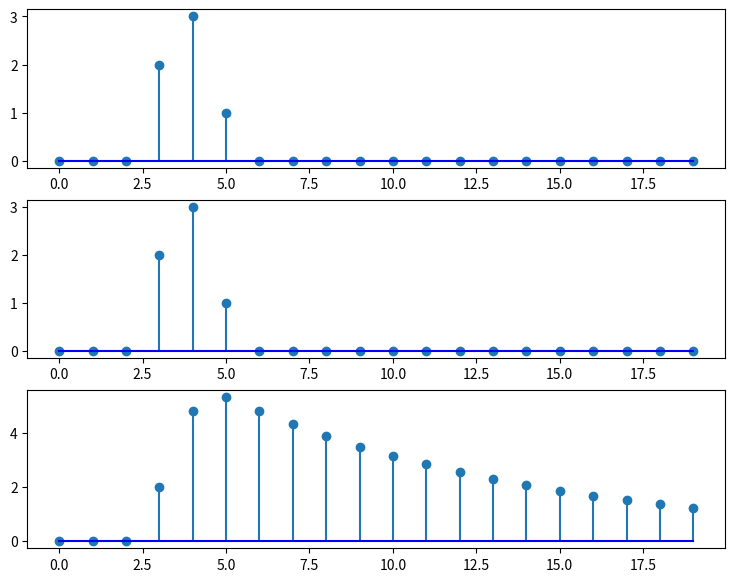

The matplotlib source for this figure:

'''
This file highlights the commutative nature of convolution
'''



import numpy as np
import matplotlib.pyplot as plt

from matplotlib import animation


'''
This function creates the convolution:

y[n] = \sum_k x[k] * h[n-k] 

x corresponds to s1
h corresponds to s2

output sequence will be length of s1

the "impulse response" (aka s2) is padded with 0's
'''
def create_convolution(s1, s2):
    output = np.zeros(len(s1))
    print(s2)
    for n in range(len(s1)):
        inner_product = 0
        # tmp is the inverted, shifted impulse response h[n-k]
        tmp = np.array(s2[n::-1])
        tmp = np.pad(tmp, [0, len(s1)-len(tmp)])
        inner_product = s1 * tmp


        output[n] = np.sum(inner_product)
    return output



def create_convolution_algorithm_animation(s1, s2):
    conv = create_convolution(s1, s2)
        








sequence_lengths=20

input_unpadded = np.array([0,0,0,2,3,1])
input_sequence = np.pad(input_unpadded, [0, sequence_lengths - len(input_unpadded)])
# print(input_sequence)
assert(len(input_sequence) == sequence_lengths)

# impulse response is exponential decay
alpha = 0.9
impulse_response = np.array([(alpha**x) for x in range(sequence_lengths)])
# print(impulse_response)

conv = create_convolution(input_sequence, impulse_response)

print(impulse_response)

plt.figure(figsize=(9,7))
plt.subplot(311)
plt.stem([i for i in range(sequence_lengths)], input_sequence, basefmt='b')
plt.subplot(312)
plt.stem([i for i in range(sequence_lengths)], input_sequence, basefmt='b')
plt.subplot(313)
plt.stem([i for i in range(sequence_lengths)], conv, basefmt='b')

plt.show()